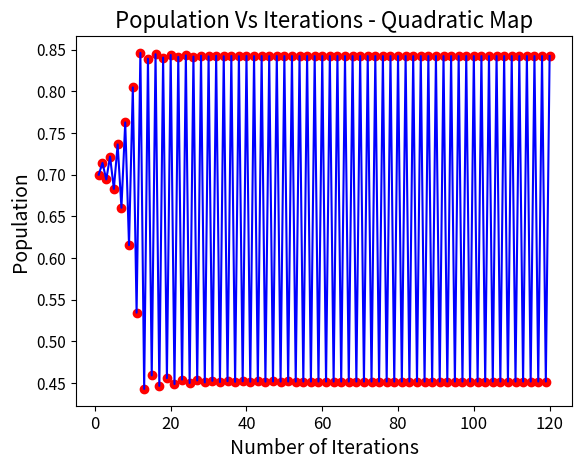

Write Python code to recreate this figure.
import matplotlib.pyplot as plt

Iterations = 120
Initial_x = 0.7
growth_rate = 3.4
X=[]
It=[]
X = [Initial_x]
It = [1]

for n in range (1,Iterations):
    y = growth_rate*X[n-1]*(1-X[n-1])
    X.append(y)
    It.append(n+1)

plt.scatter(It, X, color = 'red');
plt.plot(It, X, color = 'blue');
plt.xticks(fontsize=12)
plt.yticks(fontsize=11)
plt.xlabel('Number of Iterations', fontsize=14)
plt.ylabel('Population', fontsize=14)
plt.title('Population Vs Iterations - Quadratic Map', fontsize=16)
plt.show()

# a1, a2, a3, ... are stabalize states of population
a1 = X[Iterations-1]
a2 = X[Iterations-2]
a3 = X[Iterations-3]
a4 = X[Iterations-4]
a5 = X[Iterations-5]
a6 = X[Iterations-6]
a7 = X[Iterations-7]
a8 = X[Iterations-8]
